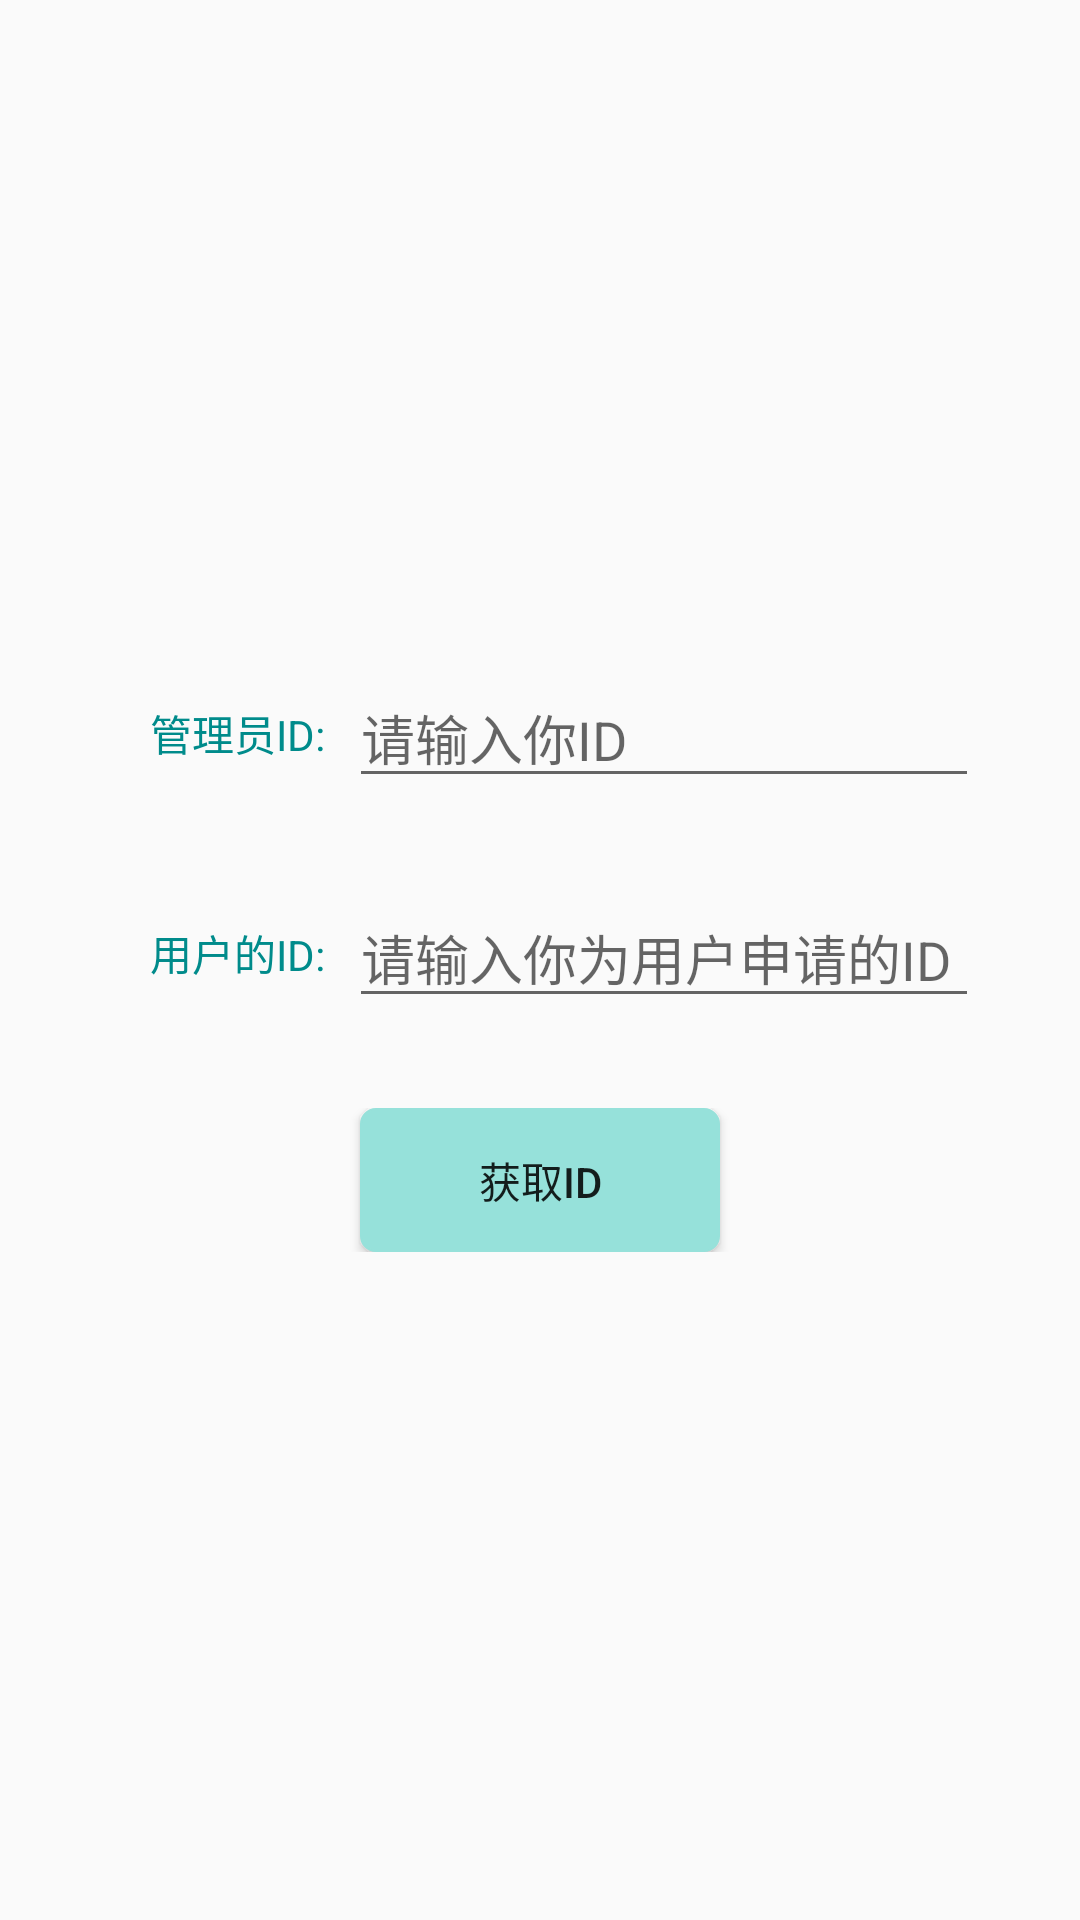

Reconstruct the res/layout file that produces this screen, plus the resources it refers to.
<!-- AndroidManifest.xml: application theme AppTheme -->
<!-- res/layout/activity_id_manager.xml -->
<?xml version="1.0" encoding="utf-8"?>
<RelativeLayout xmlns:android="http://schemas.android.com/apk/res/android"
    xmlns:app="http://schemas.android.com/apk/res-auto"
    xmlns:tools="http://schemas.android.com/tools"
    android:layout_width="match_parent"
    android:layout_height="match_parent"
    android:orientation="vertical"
    tools:context="io.github.trojan_gfw.igniter.IdManagerActivity">
    <RelativeLayout
        android:id="@+id/drawer_display_set"
        android:layout_width="match_parent"
        android:layout_height="wrap_content"
        android:layout_centerInParent="true" >


    <RelativeLayout
        android:id="@+id/adminId"
        android:layout_width="match_parent"
        android:layout_height="wrap_content"
        android:orientation="horizontal"
        android:layout_marginLeft="50dp">

        <TextView
            android:id="@+id/textView"
            android:layout_width="wrap_content"
            android:layout_height="wrap_content"
            android:layout_centerVertical="true"
            android:textColor="#008B8B"
            android:text="管理员ID:" />

        <EditText
            android:id="@+id/input_admin"
            android:layout_width="wrap_content"
            android:layout_height="wrap_content"
            android:layout_marginLeft="8dp"
            android:layout_toRightOf="@+id/textView"
            android:ems="10"
            android:hint="请输入你ID"
            android:inputType="textPersonName"
            android:textStyle="normal" />

    </RelativeLayout>
    <RelativeLayout
        android:id="@+id/userId"
        android:layout_below="@+id/adminId"
        android:layout_width="match_parent"
        android:layout_height="wrap_content"
        android:orientation="horizontal"
        android:layout_marginLeft="50dp"
        android:layout_marginTop="30dp">

        <TextView
            android:id="@+id/textView2"
            android:layout_width="wrap_content"
            android:layout_height="wrap_content"
            android:layout_centerVertical="true"
            android:textColor="#008B8B"
            android:text="用户的ID:" />

        <EditText
            android:id="@+id/input_user"
            android:layout_width="wrap_content"
            android:layout_height="wrap_content"
            android:layout_marginLeft="8dp"
            android:layout_toRightOf="@+id/textView2"
            android:ems="10"
            android:hint="请输入你为用户申请的ID"
            android:inputType="textPersonName"
            android:textStyle="normal" />

    </RelativeLayout>
        <TextView
            android:id="@+id/tishi"
            android:layout_below="@+id/userId"
            android:textSize="12sp"
            android:textAlignment="center"
            android:textColor="#EA5D5D"
            android:layout_width="match_parent"
            android:layout_height="wrap_content">
        </TextView>
        <LinearLayout
            android:id="@+id/create"
            android:layout_below="@+id/userId"
            android:layout_width="match_parent"
            android:layout_height="wrap_content"
            android:orientation="horizontal"
            android:gravity="center_horizontal"
            android:layout_marginTop="30dp">
            <Button
                android:id="@+id/btn_getID"
                android:layout_width="120dp"
                android:layout_height="wrap_content"
                android:backgroundTint="#FF96E1DA"
                android:background="@drawable/edit_background"
                android:text="获取ID" />

        </LinearLayout>
        <LinearLayout
            android:layout_below="@+id/create"
            android:id="@+id/watchID"
            android:orientation="vertical"
            android:layout_gravity="center_horizontal"
            android:layout_width="match_parent"
            android:visibility="gone"
            android:layout_marginTop="30dp"
            android:layout_height="100dp">
            <TextView
                android:id="@+id/display_user_id"
                android:layout_width="200dp"
                android:layout_gravity="center"
                android:layout_weight="1"
                android:gravity="center"
                android:hint="此处显示生成的id"
                android:text=""
                android:layout_height="wrap_content"
                android:textAlignment="center">
            </TextView>

            <ImageButton
                android:id="@+id/copy_id"
                android:layout_width="wrap_content"
                android:layout_height="wrap_content"
                android:layout_gravity="center"
                android:background="#ffffff"
                android:src="@drawable/copy">
            </ImageButton>

        </LinearLayout>
    </RelativeLayout>



</RelativeLayout>
<!-- resources referenced by this layout -->
<resources>
  <!-- drawable copy: png bitmap (drawable, 744 bytes) -->
  <!-- drawable edit_background (drawable) -->
  <?xml version="1.0" encoding="utf-8"?>
  <layer-list xmlns:android="http://schemas.android.com/apk/res/android"
      android:layout_width="match_parent"
      android:layout_height="match_parent">
      <item>
          <shape
              android:shape="rectangle">
              <solid android:color="#efefef"/>
              <corners android:radius="5dp"/>
              <stroke
                  android:width="0.5dp"
                  android:color="#505050"/>
          </shape>
      </item>
  
  </layer-list>
  <style name="AppTheme" parent="Theme.AppCompat.Light.DarkActionBar">
          
          
          <item name="windowActionBar">false</item>
          
          <item name="windowNoTitle">true</item>
          <item name="colorPrimary">@color/colorPrimary</item>
          <item name="colorPrimaryDark">@color/colorPrimaryDark</item>
          <item name="colorAccent">@color/colorAccent</item>
      </style>
  <color name="colorPrimary">#FF2EC4B6</color>
  <color name="colorPrimaryDark">#FF2EC4B6</color>
  <color name="colorAccent">#D81B60</color>
</resources>
